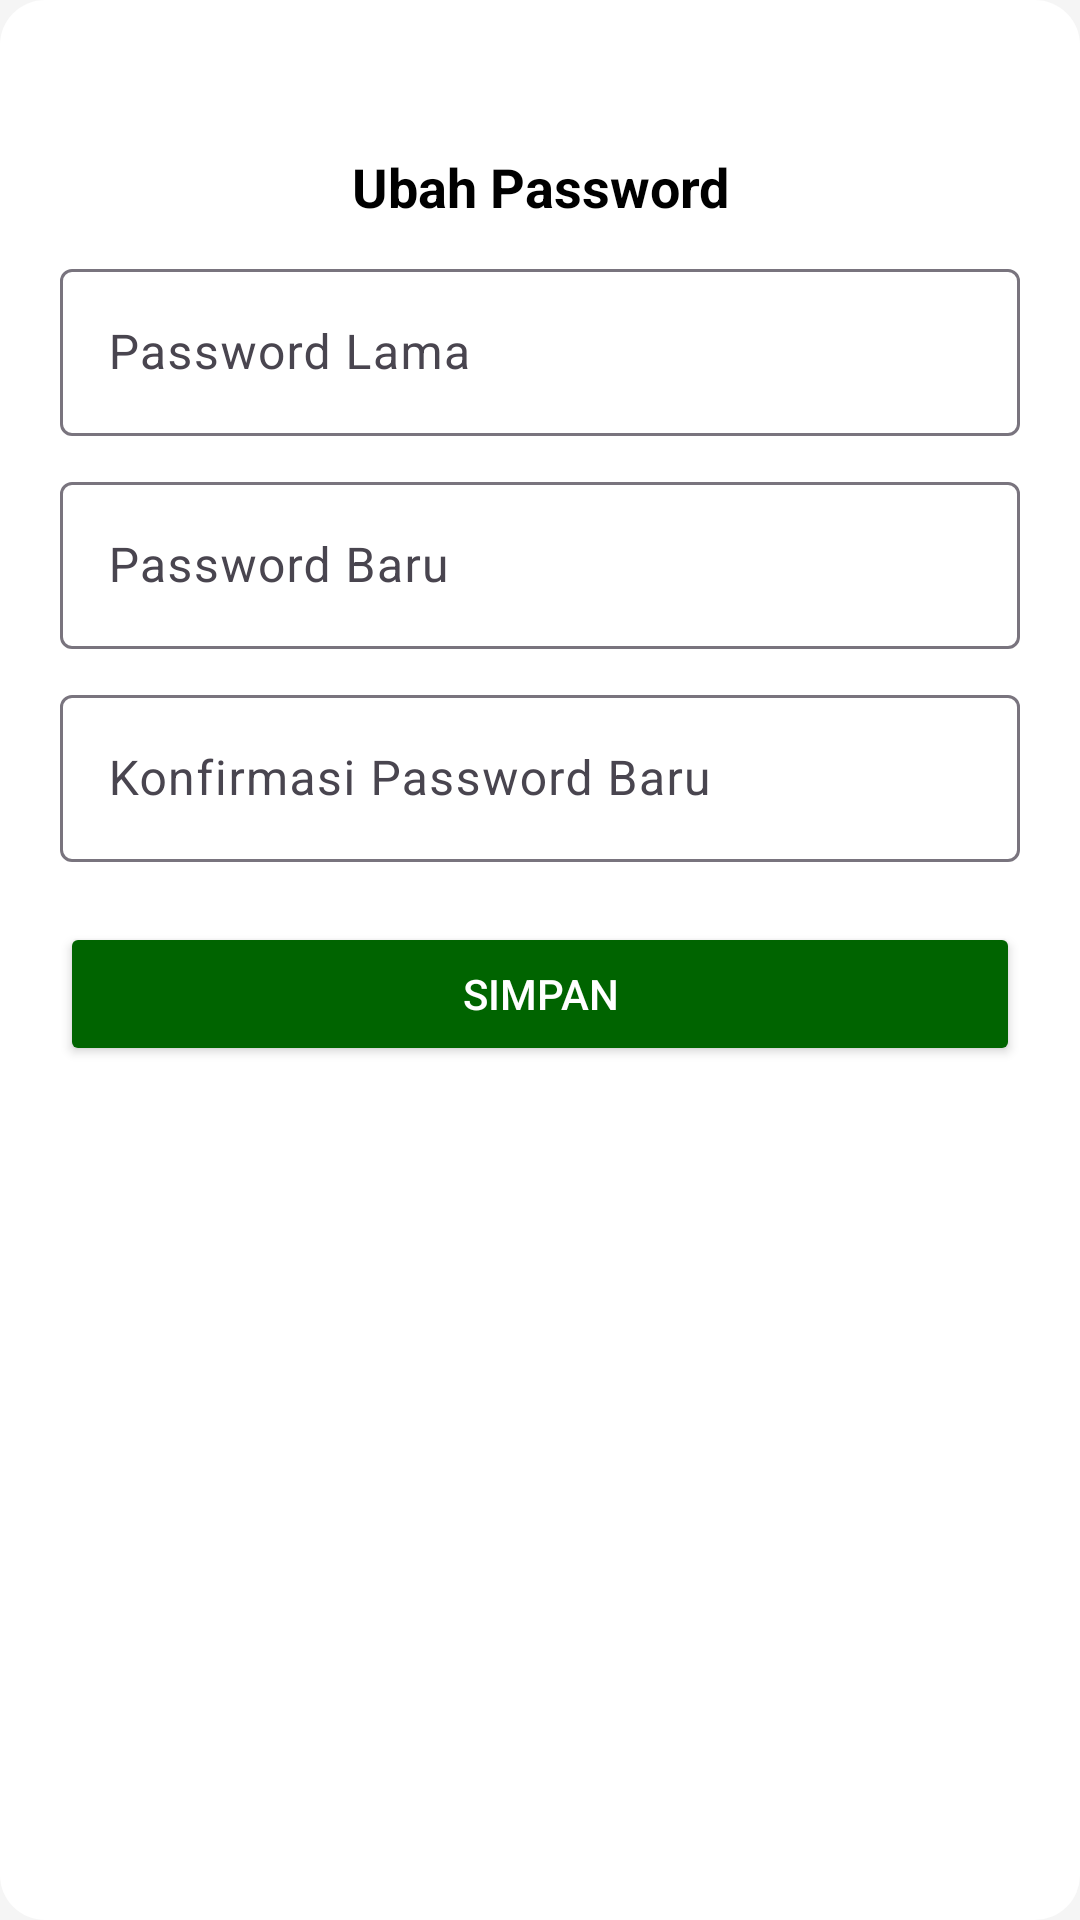

Layout XML and referenced resources for this Android screen:
<!-- AndroidManifest.xml: application theme Theme.Publicserviceapps -->
<!-- res/layout/dialog_ubah_password.xml -->
<?xml version="1.0" encoding="utf-8"?>
<LinearLayout xmlns:android="http://schemas.android.com/apk/res/android"
    xmlns:app="http://schemas.android.com/apk/res-auto"
    android:layout_width="match_parent"
    android:layout_height="wrap_content"
    android:orientation="vertical"
    android:padding="20dp"
    android:background="@drawable/bg_dialog">

    
    <ImageButton
        android:id="@+id/btnKembali"
        android:layout_width="30dp"
        android:layout_height="30dp"
        android:background="?attr/selectableItemBackgroundBorderless"
        android:src="@drawable/ic_launcher_arrowback"
        android:contentDescription="Kembali"
        app:tint="@color/black" />

    <TextView
        android:layout_width="match_parent"
        android:layout_height="wrap_content"
        android:text="Ubah Password"
        android:textColor="@color/black"
        android:textSize="18sp"
        android:textStyle="bold"
        android:gravity="center"
        android:layout_marginBottom="10dp" />

    <com.google.android.material.textfield.TextInputLayout
        android:layout_width="match_parent"
        android:layout_height="wrap_content"
        android:hint="Password Lama">

        <com.google.android.material.textfield.TextInputEditText
            android:id="@+id/editPasswordLama"
            android:layout_width="match_parent"
            android:layout_height="wrap_content"
            android:inputType="textPassword" />
    </com.google.android.material.textfield.TextInputLayout>

    <com.google.android.material.textfield.TextInputLayout
        android:layout_width="match_parent"
        android:layout_height="wrap_content"
        android:hint="Password Baru"
        android:layout_marginTop="10dp">

        <com.google.android.material.textfield.TextInputEditText
            android:id="@+id/editPasswordBaru"
            android:layout_width="match_parent"
            android:layout_height="wrap_content"
            android:inputType="textPassword" />
    </com.google.android.material.textfield.TextInputLayout>

    <com.google.android.material.textfield.TextInputLayout
        android:layout_width="match_parent"
        android:layout_height="wrap_content"
        android:hint="Konfirmasi Password Baru"
        android:layout_marginTop="10dp">

        <com.google.android.material.textfield.TextInputEditText
            android:id="@+id/editPasswordKonfirmasi"
            android:layout_width="match_parent"
            android:layout_height="wrap_content"
            android:inputType="textPassword" />
    </com.google.android.material.textfield.TextInputLayout>

    
    <Button
        android:id="@+id/btnSimpan"
        android:layout_width="match_parent"
        android:layout_height="wrap_content"
        android:text="Simpan"
        android:backgroundTint="@color/dark_gren"
        android:textColor="@android:color/white"
        android:layout_marginTop="20dp" />

</LinearLayout>
<!-- resources referenced by this layout -->
<resources>
  <color name="black">#FF000000</color>
  <color name="dark_gren">#006400</color>
  <!-- drawable bg_dialog (drawable) -->
  <?xml version="1.0" encoding="utf-8"?>
  <shape xmlns:android="http://schemas.android.com/apk/res/android">
      <corners android:radius="15dp" />
      <solid android:color="@android:color/white" />
      <padding android:left="20dp" android:right="20dp" android:top="20dp" android:bottom="20dp" />
  </shape>
  <style name="Theme.Publicserviceapps" parent="Base.Theme.Publicserviceapps" />
  <style name="Base.Theme.Publicserviceapps" parent="Theme.Material3.DayNight.NoActionBar">
          
          
          <item name="android:windowBackground">@color/my_background_color</item>
          <item name="colorPrimary">@color/green</item>
          <item name="colorPrimaryVariant">@color/green</item>
          <item name="colorOnPrimary">@android:color/white</item>
          <item name="colorSecondary">@android:color/black</item>
      </style>
  <color name="my_background_color">#F5F5F5</color>
  <color name="green">#123524</color>
</resources>
